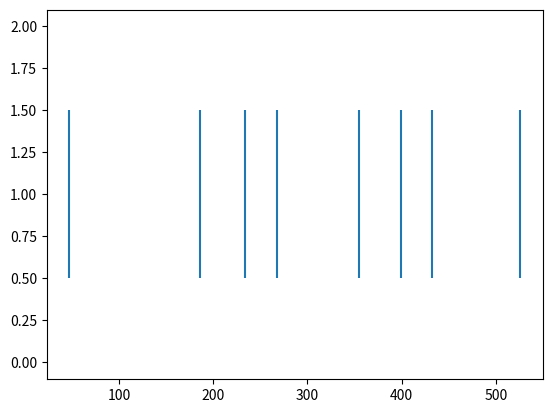

The script that saved this image:
import numpy as np
from matplotlib import pyplot as plt

class SpikeTrainGenerator():
    def __init__(self, T_range):
        self.T_range = T_range


class PoissonSpikeTrain(SpikeTrainGenerator):
    def __init__(self, T_range):
        super().__init__(T_range)

    def generate(self, r):
        t = 0
        spike_train = [0]
        while t < self.T_range:
            u = np.random.rand()
            delta_t = -(np.log(1 - u)) / (r / 1000)
            t = spike_train[-1] + delta_t
            spike_train.append(t)
        return np.array(spike_train[1:]) #discregard the first 0 fictive spike

class UniformSpikeTrain(SpikeTrainGenerator):
    def __init__(self, T_range):
        super().__init__(T_range)

    def generate(self, r):
        t = 0
        spike_train = [0]
        while t < self.T_range:
            delta_t = (1 / (r / 1000))
            t = spike_train[-1] + delta_t
            spike_train.append(t)
        return np.array(spike_train[1:]) #discregard the first 0 fictive spike

if __name__ == '__main__':
    st = PoissonSpikeTrain(500).generate(r=10)
    plt.eventplot(st)
    plt.show()

